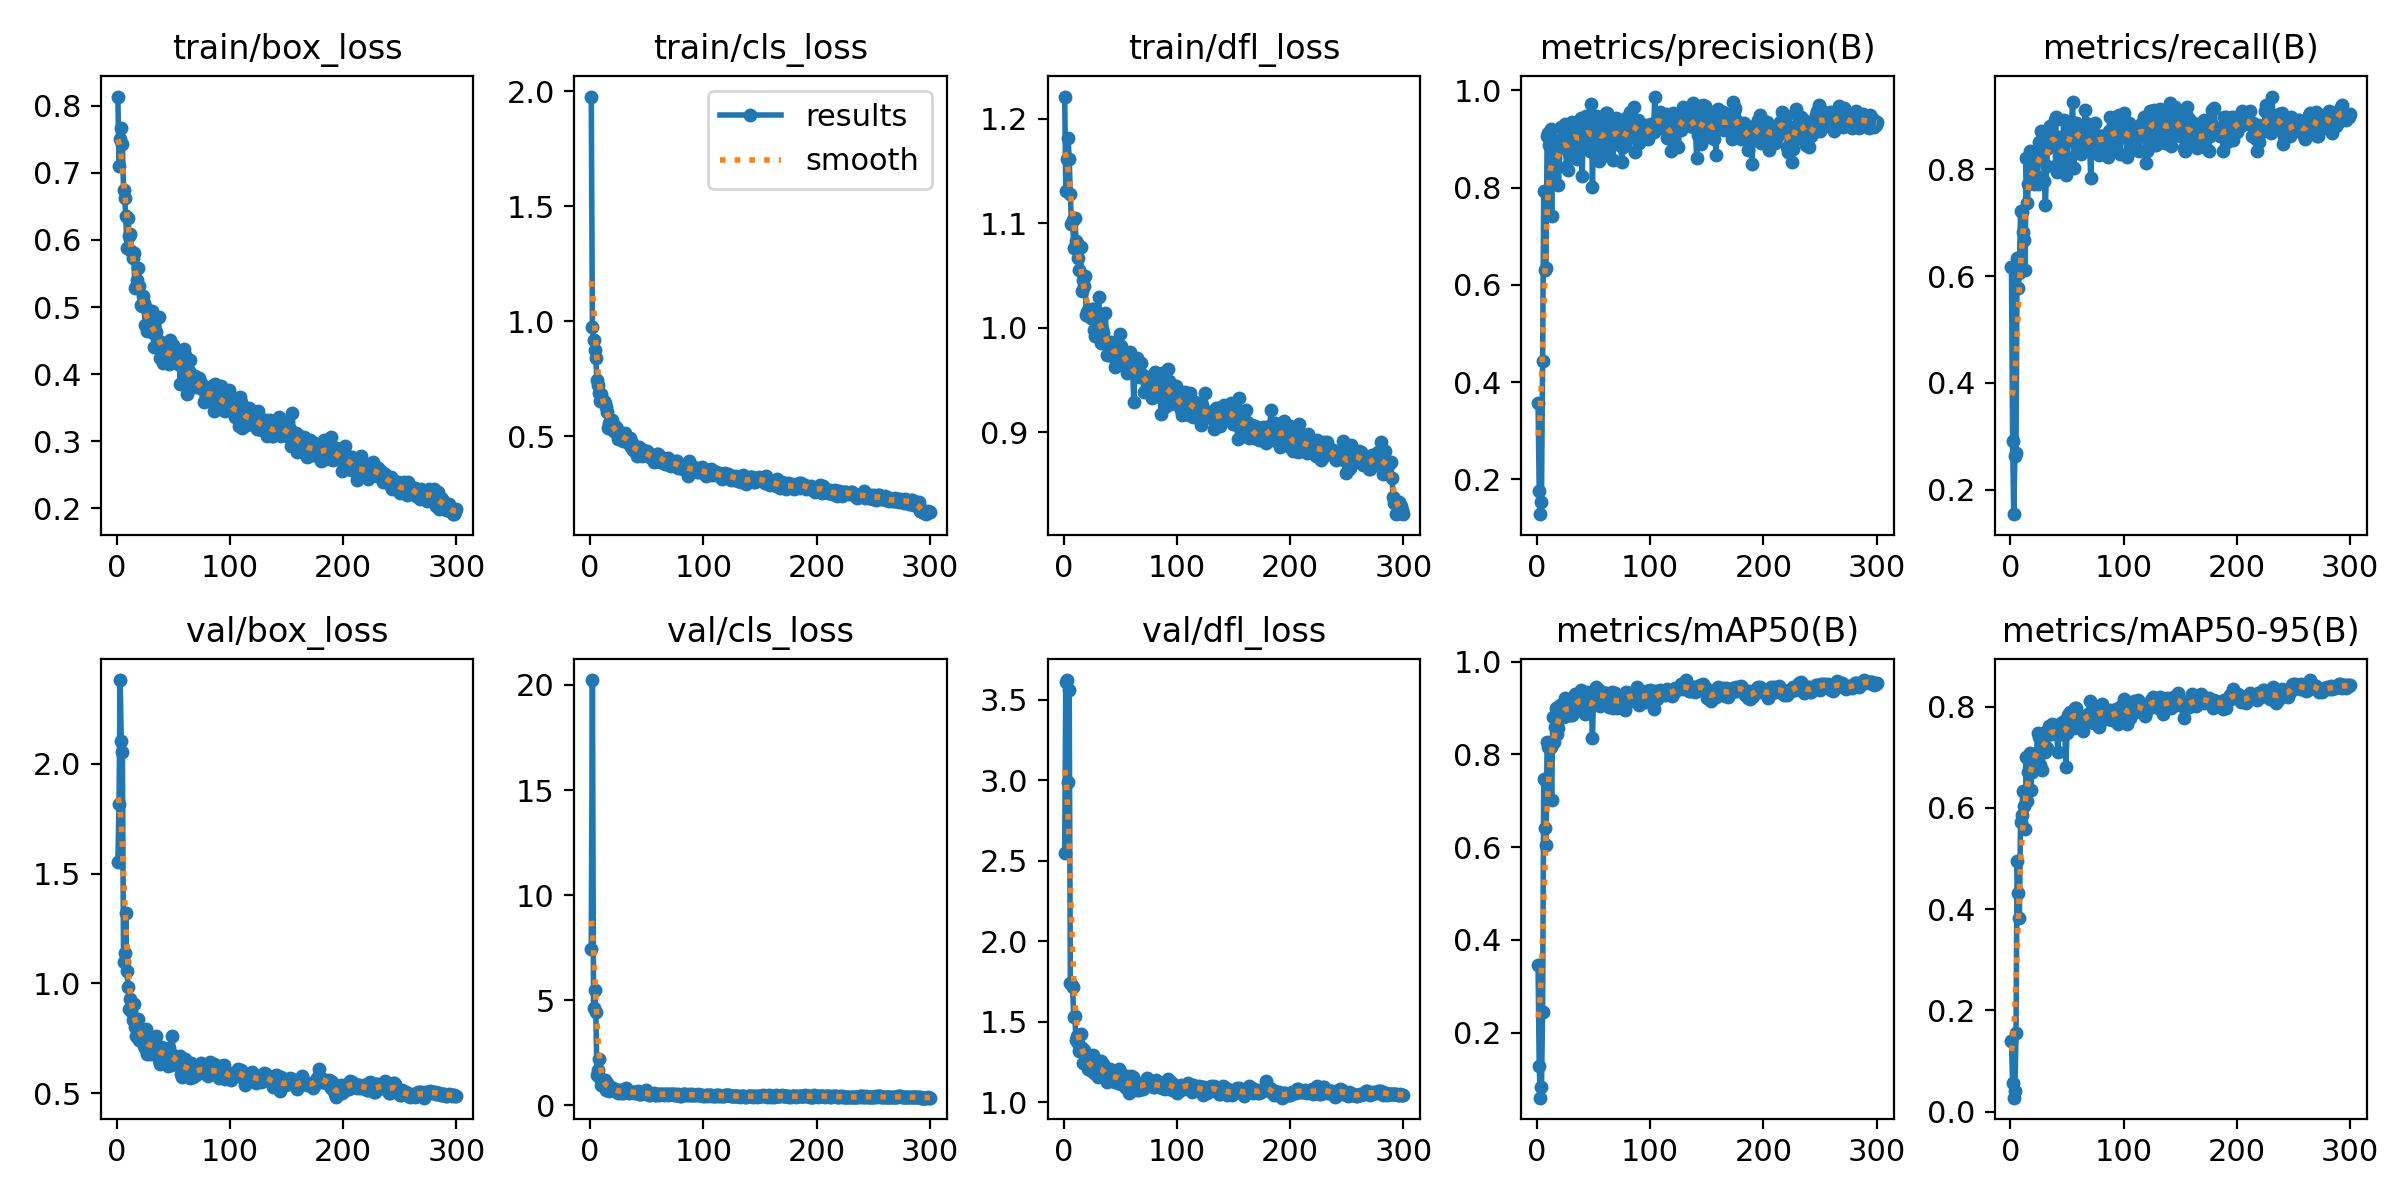

Source data for this figure (header and first rows):
epoch, train/box_loss, train/cls_loss, train/dfl_loss, metrics/precision(B), metrics/recall(B), metrics/mAP50(B), metrics/mAP50-95(B), val/box_loss, val/cls_loss, val/dfl_loss, lr/pg0, lr/pg1, lr/pg2
1, 0.814, 1.978, 1.221, 0.3567, 0.6171, 0.3454, 0.1388, 1.554, 7.448, 2.55, 0.0006482, 0.0006482, 0.0006482
2, 0.7098, 0.9749, 1.131, 0.1771, 0.2914, 0.1276, 0.05582, 1.819, 20.23, 3.609, 0.001311, 0.001311, 0.001311
3, 0.751, 0.9204, 1.161, 0.1286, 0.1543, 0.05954, 0.02745, 2.382, 4.628, 3.621, 0.001968, 0.001968, 0.001968
4, 0.767, 0.8751, 1.181, 0.1546, 0.2629, 0.08289, 0.04071, 2.104, 5.467, 2.99, 0.00198, 0.00198, 0.00198
5, 0.7425, 0.8398, 1.161, 0.4437, 0.2689, 0.2453, 0.1545, 2.055, 4.441, 3.556, 0.001974, 0.001974, 0.001974
6, 0.6741, 0.7474, 1.127, 0.7924, 0.6343, 0.7473, 0.495, 1.1, 1.442, 1.741, 0.001967, 0.001967, 0.001967
7, 0.663, 0.7228, 1.099, 0.63, 0.5771, 0.6411, 0.432, 1.14, 1.666, 1.734, 0.00196, 0.00196, 0.00196
8, 0.6356, 0.6893, 1.103, 0.6349, 0.6062, 0.6034, 0.3816, 1.32, 2.221, 1.716, 0.001954, 0.001954, 0.001954
9, 0.5879, 0.6523, 1.077, 0.9066, 0.7209, 0.826, 0.5716, 1.057, 1.291, 1.529, 0.001947, 0.001947, 0.001947
10, 0.6325, 0.6832, 1.105, 0.9131, 0.7207, 0.8155, 0.5864, 0.9859, 0.9803, 1.534, 0.001941, 0.001941, 0.001941
11, 0.6063, 0.6518, 1.083, 0.8885, 0.6829, 0.8162, 0.633, 0.8848, 1.023, 1.388, 0.001934, 0.001934, 0.001934
12, 0.6089, 0.6528, 1.081, 0.9212, 0.6678, 0.8148, 0.6037, 0.9299, 0.9649, 1.415, 0.001927, 0.001927, 0.001927
13, 0.5835, 0.6432, 1.067, 0.7413, 0.6114, 0.7021, 0.559, 0.8748, 1.218, 1.368, 0.001921, 0.001921, 0.001921
14, 0.5737, 0.626, 1.055, 0.8998, 0.8212, 0.8809, 0.7006, 0.8353, 0.7455, 1.322, 0.001914, 0.001914, 0.001914
15, 0.5807, 0.6075, 1.078, 0.8216, 0.7369, 0.827, 0.6134, 0.9048, 1.059, 1.423, 0.001908, 0.001908, 0.001908
16, 0.5291, 0.5386, 1.035, 0.86, 0.772, 0.8597, 0.6708, 0.804, 0.7999, 1.335, 0.001901, 0.001901, 0.001901
17, 0.5301, 0.5601, 1.046, 0.8803, 0.8343, 0.9009, 0.7082, 0.7599, 0.7029, 1.242, 0.001894, 0.001894, 0.001894
18, 0.5397, 0.5647, 1.04, 0.843, 0.8114, 0.8438, 0.6356, 0.8335, 0.8673, 1.325, 0.001888, 0.001888, 0.001888
19, 0.5576, 0.5698, 1.049, 0.8059, 0.7943, 0.8574, 0.6706, 0.838, 0.8395, 1.309, 0.001881, 0.001881, 0.001881
20, 0.5312, 0.5262, 1.012, 0.8871, 0.8085, 0.9074, 0.7033, 0.7446, 0.7895, 1.246, 0.001875, 0.001875, 0.001875
21, 0.5033, 0.5255, 1.015, 0.9246, 0.7714, 0.8918, 0.707, 0.7671, 0.7202, 1.254, 0.001868, 0.001868, 0.001868
22, 0.5021, 0.5189, 1.017, 0.8833, 0.7788, 0.8877, 0.6929, 0.7462, 0.7779, 1.21, 0.001861, 0.001861, 0.001861
23, 0.5162, 0.541, 1.013, 0.8843, 0.7864, 0.8799, 0.7012, 0.7747, 0.7251, 1.27, 0.001855, 0.001855, 0.001855
24, 0.5053, 0.5315, 1.009, 0.9252, 0.7714, 0.8959, 0.7483, 0.7138, 0.6174, 1.202, 0.001848, 0.001848, 0.001848
25, 0.4729, 0.4904, 1.018, 0.931, 0.8514, 0.9224, 0.7404, 0.7056, 0.5992, 1.197, 0.001842, 0.001842, 0.001842
26, 0.4981, 0.504, 1.018, 0.8427, 0.8229, 0.883, 0.6841, 0.7939, 0.7491, 1.296, 0.001835, 0.001835, 0.001835
27, 0.4638, 0.5028, 0.9983, 0.8356, 0.8711, 0.9106, 0.7464, 0.678, 0.5988, 1.18, 0.001828, 0.001828, 0.001828
28, 0.4747, 0.5058, 0.9926, 0.8696, 0.8686, 0.8928, 0.6755, 0.7374, 0.7354, 1.228, 0.001822, 0.001822, 0.001822
29, 0.4823, 0.4782, 1.008, 0.8917, 0.8471, 0.9135, 0.7486, 0.6801, 0.5965, 1.174, 0.001815, 0.001815, 0.001815
30, 0.4738, 0.4925, 1.012, 0.9253, 0.7771, 0.8842, 0.7238, 0.692, 0.648, 1.157, 0.001809, 0.001809, 0.001809
31, 0.4945, 0.514, 1.03, 0.9344, 0.7329, 0.8851, 0.7113, 0.7496, 0.7022, 1.244, 0.001802, 0.001802, 0.001802
32, 0.4613, 0.496, 1.007, 0.8869, 0.8063, 0.889, 0.7177, 0.7367, 0.8149, 1.219, 0.001795, 0.001795, 0.001795
33, 0.4406, 0.4698, 0.985, 0.9245, 0.8396, 0.9065, 0.7491, 0.7377, 0.6835, 1.254, 0.001789, 0.001789, 0.001789
34, 0.4658, 0.4941, 0.9991, 0.9266, 0.8661, 0.9308, 0.7607, 0.6883, 0.5804, 1.164, 0.001782, 0.001782, 0.001782
35, 0.4631, 0.4929, 0.9951, 0.8597, 0.88, 0.8999, 0.7457, 0.7587, 0.6458, 1.236, 0.001776, 0.001776, 0.001776
36, 0.451, 0.455, 0.9875, 0.9008, 0.8514, 0.9046, 0.7453, 0.7018, 0.6422, 1.206, 0.001769, 0.001769, 0.001769
37, 0.4858, 0.4719, 1.014, 0.9111, 0.8571, 0.9285, 0.766, 0.6506, 0.611, 1.157, 0.001762, 0.001762, 0.001762
38, 0.4244, 0.4391, 0.9738, 0.8956, 0.8571, 0.9145, 0.759, 0.6311, 0.6196, 1.127, 0.001756, 0.001756, 0.001756
39, 0.4469, 0.451, 0.9827, 0.9434, 0.8914, 0.9385, 0.7485, 0.713, 0.5658, 1.155, 0.001749, 0.001749, 0.001749
40, 0.4423, 0.4491, 0.9819, 0.8246, 0.8971, 0.9147, 0.754, 0.6828, 0.6368, 1.16, 0.001743, 0.001743, 0.001743
41, 0.4158, 0.4143, 0.9819, 0.9414, 0.7943, 0.9089, 0.7453, 0.6964, 0.6148, 1.21, 0.001736, 0.001736, 0.001736
42, 0.4344, 0.4503, 0.986, 0.8857, 0.8114, 0.8859, 0.7099, 0.7045, 0.669, 1.159, 0.001729, 0.001729, 0.001729
43, 0.4465, 0.4548, 0.9732, 0.9474, 0.8241, 0.9162, 0.7537, 0.6958, 0.5574, 1.187, 0.001723, 0.001723, 0.001723
44, 0.4333, 0.4419, 0.9826, 0.9038, 0.8593, 0.9341, 0.7644, 0.642, 0.5505, 1.135, 0.001716, 0.001716, 0.001716
45, 0.4159, 0.4233, 0.9623, 0.9208, 0.8457, 0.9172, 0.7676, 0.6227, 0.5465, 1.125, 0.00171, 0.00171, 0.00171
46, 0.4153, 0.4163, 0.9724, 0.9458, 0.7976, 0.9071, 0.746, 0.7071, 0.6215, 1.188, 0.001703, 0.001703, 0.001703
47, 0.4511, 0.4429, 0.9843, 0.8758, 0.8914, 0.9173, 0.7718, 0.6621, 0.5683, 1.144, 0.001696, 0.001696, 0.001696
48, 0.4362, 0.4297, 0.9808, 0.9709, 0.8057, 0.9072, 0.76, 0.6269, 0.578, 1.121, 0.00169, 0.00169, 0.00169
49, 0.4172, 0.4268, 0.97, 0.8003, 0.7886, 0.8358, 0.6807, 0.7586, 0.7124, 1.207, 0.001683, 0.001683, 0.001683
50, 0.444, 0.4366, 0.9939, 0.9272, 0.8229, 0.9249, 0.7477, 0.6728, 0.5486, 1.186, 0.001677, 0.001677, 0.001677
51, 0.4288, 0.4272, 0.9829, 0.9034, 0.8548, 0.9361, 0.7826, 0.6407, 0.5323, 1.117, 0.00167, 0.00167, 0.00167
52, 0.4166, 0.4136, 0.9749, 0.9474, 0.88, 0.945, 0.7848, 0.6493, 0.5098, 1.123, 0.001663, 0.001663, 0.001663
53, 0.4215, 0.4198, 0.9703, 0.9393, 0.8629, 0.9377, 0.7894, 0.6345, 0.4874, 1.118, 0.001657, 0.001657, 0.001657
54, 0.4175, 0.4046, 0.9656, 0.9241, 0.8857, 0.9254, 0.7824, 0.6276, 0.5279, 1.093, 0.00165, 0.00165, 0.00165
55, 0.4335, 0.4081, 0.9724, 0.8549, 0.9257, 0.9394, 0.79, 0.652, 0.5206, 1.146, 0.001644, 0.001644, 0.001644
56, 0.3856, 0.3866, 0.9567, 0.9274, 0.8028, 0.9045, 0.7568, 0.6718, 0.5721, 1.163, 0.001637, 0.001637, 0.001637
57, 0.4127, 0.4164, 0.9677, 0.8878, 0.8857, 0.9286, 0.7965, 0.5872, 0.4911, 1.083, 0.00163, 0.00163, 0.00163
58, 0.415, 0.4089, 0.9658, 0.9066, 0.887, 0.932, 0.7967, 0.5761, 0.4951, 1.057, 0.001624, 0.001624, 0.001624
59, 0.4371, 0.4248, 0.9772, 0.8693, 0.874, 0.9264, 0.7838, 0.6237, 0.5363, 1.103, 0.001617, 0.001617, 0.001617
60, 0.4281, 0.424, 0.9736, 0.9114, 0.8686, 0.9319, 0.7714, 0.6552, 0.5202, 1.162, 0.001611, 0.001611, 0.001611
... 240 more rows
